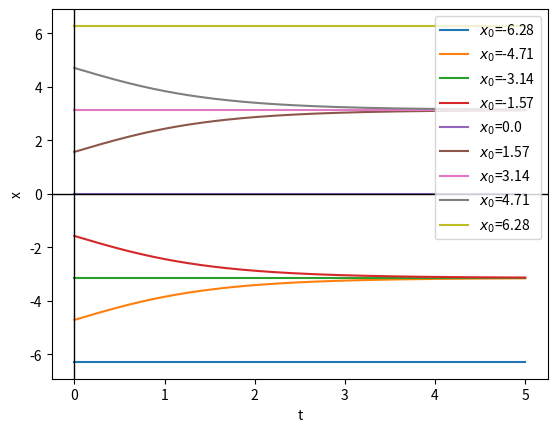

This figure's Python source:
from numpy import *
from matplotlib.pyplot import *
def initial(i):
	for e in i:
		def f(x,t):
			return sin(x)	
		a=0		#lower limit
		b=5		#upper limit
		N=1000
		h=(b-a)/N	#steps
		x=e
		
		tpoints=arange(a,b+h,h)
		xpoints=[]

		for t in tpoints:
			xpoints.append(x)
			k1=h*f(x,t)
			k2=h*f(x+0.5*k1,t+0.5*h)
			k3=h*f(x+0.5*k2,t+0.5*h)
			k4=h*f(x+k3,t+h)
			x+=(k1+2*k2+2*k3+k4)/6.0
			
		plot(tpoints, xpoints, label=r'$x_0$={0}'.format(round(e,2)))
	xlabel('t')
	ylabel('x')
	legend(loc='best')
	axvline(0, lw=1, color='black')
	axhline(0, lw=1, color='black')
	savefig('Fig_2.1.3.png')
	show()
initial(arange(-2*pi,2*pi+pi/2,pi/2))
